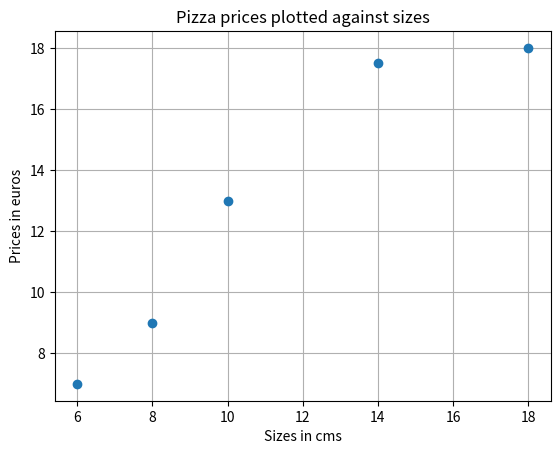

The script that saved this image:
import numpy as np
import matplotlib.pyplot as plt

X = np.array([[6], [8], [10], [14], [18]])
y = [7, 9, 13, 17.5, 18]

# Build chart
plt.figure()
plt.title('Pizza prices plotted against sizes')
plt.xlabel('Sizes in cms')
plt.ylabel('Prices in euros')
# show grid
plt.grid(True)
plt.plot(X, y, 'o')

# show
plt.savefig('pizzas.png')
